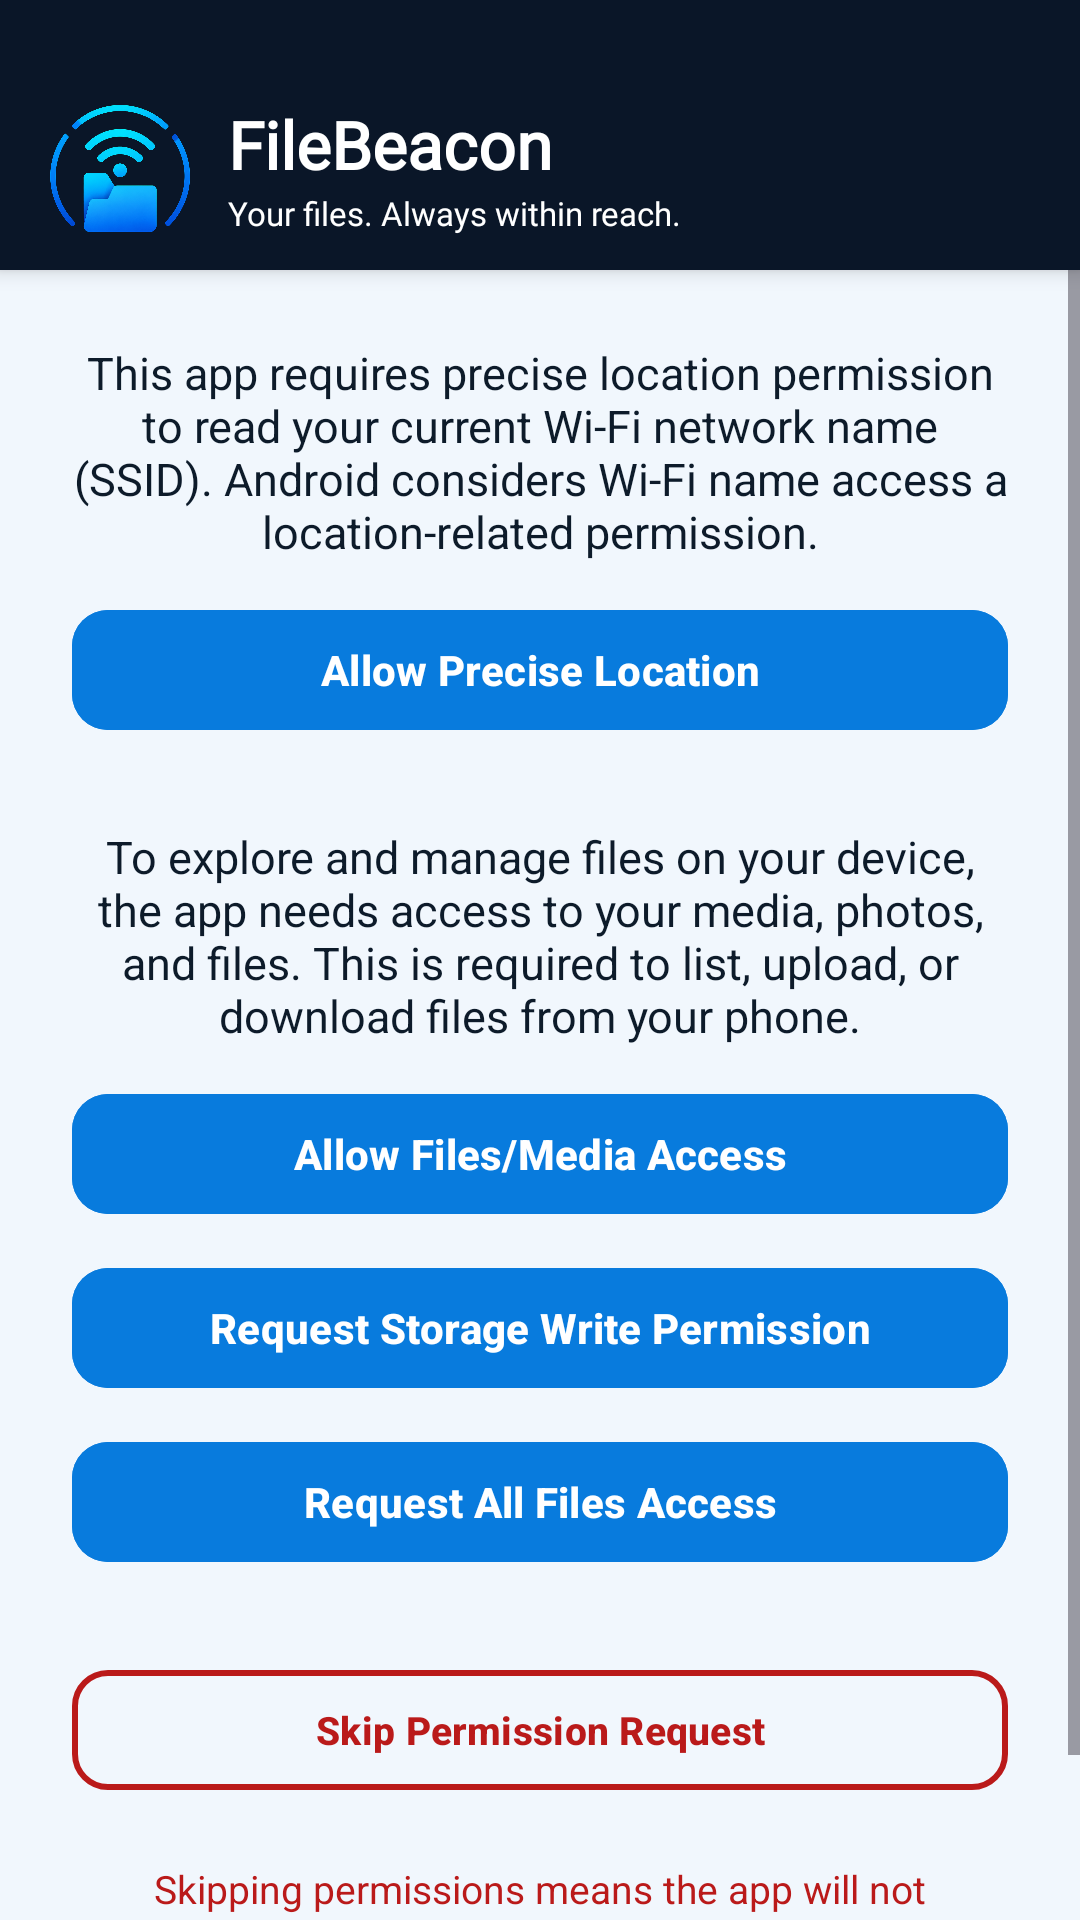

Layout XML and referenced resources for this Android screen:
<!-- AndroidManifest.xml: application theme Theme.FileBeacon -->
<!-- res/layout/activity_permissions_intro.xml -->
<?xml version="1.0" encoding="utf-8"?>
<LinearLayout xmlns:android="http://schemas.android.com/apk/res/android"
    xmlns:app="http://schemas.android.com/apk/res-auto"
    android:layout_width="match_parent"
    android:layout_height="match_parent"
    android:orientation="vertical"
    android:background="?android:attr/colorBackground">

    
    <androidx.cardview.widget.CardView
        android:layout_width="match_parent"
        android:layout_height="wrap_content"
        app:cardCornerRadius="0dp"
        app:cardElevation="4dp"
        app:cardBackgroundColor="#0A1628">

        <LinearLayout
            android:layout_width="match_parent"
            android:layout_height="wrap_content"
            android:orientation="horizontal"
            android:paddingStart="16dp"
            android:paddingEnd="16dp"
            android:paddingTop="32dp"
            android:paddingBottom="10dp"
            android:gravity="center_vertical"
            android:background="#0A1628">

            <ImageView
                android:layout_width="48dp"
                android:layout_height="48dp"
                android:src="@drawable/icon"
                android:contentDescription="FileBeacon logo"
                android:scaleType="fitCenter"
                android:layout_marginEnd="12dp" />

            <LinearLayout
                android:layout_width="0dp"
                android:layout_height="wrap_content"
                android:layout_weight="1"
                android:orientation="vertical">

                <TextView
                    android:id="@+id/tvAppTitle"
                    android:layout_width="wrap_content"
                    android:layout_height="wrap_content"
                    android:text="FileBeacon"
                    android:textSize="22sp"
                    android:textStyle="bold"
                    android:fontFamily="@font/montserrat_bold"
                    android:textColor="#FFFFFF" />

                <TextView
                    android:layout_width="wrap_content"
                    android:layout_height="wrap_content"
                    android:text="Your files. Always within reach."
                    android:textSize="11sp"
                    android:fontFamily="@font/montserrat_regular"
                    android:textColor="#FFFFFF"
                    android:layout_marginTop="1dp" />
            </LinearLayout>
        </LinearLayout>
    </androidx.cardview.widget.CardView>

    
    <ScrollView
        android:layout_width="match_parent"
        android:layout_height="0dp"
        android:layout_weight="1"
        android:scrollbars="vertical"
        android:fillViewport="true">

        <LinearLayout
            android:layout_width="match_parent"
            android:layout_height="wrap_content"
            android:orientation="vertical"
            android:gravity="center_horizontal"
            android:paddingStart="24dp"
            android:paddingEnd="24dp"
            android:paddingTop="24dp"
            android:paddingBottom="24dp">

            
            <TextView
                android:id="@+id/tvLocationExplain"
                android:layout_width="match_parent"
                android:layout_height="wrap_content"
                android:text="@string/perm_location_explain"
                android:textSize="15sp"
                android:textColor="?attr/colorOnBackground"
                android:layout_marginBottom="12dp"
                android:textAlignment="center" />

            <com.google.android.material.button.MaterialButton
                android:id="@+id/btnRequestLocation"
                android:layout_width="match_parent"
                android:layout_height="48dp"
                android:text="@string/perm_location_button"
                android:textSize="14sp"
                android:textStyle="bold"
                app:cornerRadius="12dp"
                android:backgroundTint="?attr/colorPrimary"
                android:textColor="?attr/colorOnPrimary"
                android:layout_marginBottom="28dp" />

            
            <TextView
                android:id="@+id/tvMediaExplain"
                android:layout_width="match_parent"
                android:layout_height="wrap_content"
                android:text="@string/perm_media_explain"
                android:textSize="15sp"
                android:textColor="?attr/colorOnBackground"
                android:layout_marginBottom="12dp"
                android:textAlignment="center" />

            <com.google.android.material.button.MaterialButton
                android:id="@+id/btnRequestMedia"
                android:layout_width="match_parent"
                android:layout_height="48dp"
                android:text="@string/perm_media_button"
                android:textSize="14sp"
                android:textStyle="bold"
                app:cornerRadius="12dp"
                android:backgroundTint="?attr/colorPrimary"
                android:textColor="?attr/colorOnPrimary"
                android:layout_marginBottom="10dp" />

            <com.google.android.material.button.MaterialButton
                android:id="@+id/btnRequestWriteStorage"
                android:layout_width="match_parent"
                android:layout_height="48dp"
                android:text="@string/request_storage"
                android:textSize="14sp"
                android:textStyle="bold"
                app:cornerRadius="12dp"
                android:backgroundTint="?attr/colorPrimary"
                android:textColor="?attr/colorOnPrimary"
                android:layout_marginBottom="10dp" />

            <com.google.android.material.button.MaterialButton
                android:id="@+id/btnRequestManageStorage"
                android:layout_width="match_parent"
                android:layout_height="48dp"
                android:text="@string/request_all_files_access"
                android:textSize="14sp"
                android:textStyle="bold"
                app:cornerRadius="12dp"
                android:backgroundTint="?attr/colorPrimary"
                android:textColor="?attr/colorOnPrimary"
                android:layout_marginBottom="28dp" />

            
            <com.google.android.material.button.MaterialButton
                android:id="@+id/btnSkipPermissions"
                android:layout_width="match_parent"
                android:layout_height="48dp"
                android:text="@string/skip_permissions"
                android:textSize="13sp"
                android:textStyle="bold"
                app:cornerRadius="12dp"
                app:strokeWidth="2dp"
                style="@style/Widget.Material3.Button.OutlinedButton"
                app:strokeColor="?attr/colorError"
                android:textColor="?attr/colorError"
                android:layout_marginBottom="12dp" />

            
            <TextView
                android:id="@+id/tvSkipWarning"
                android:layout_width="match_parent"
                android:layout_height="wrap_content"
                android:text="@string/skip_warning_message"
                android:textSize="13sp"
                android:textColor="?attr/colorError"
                android:textAlignment="center"
                android:padding="8dp" />

        </LinearLayout>
    </ScrollView>

</LinearLayout>
<!-- resources referenced by this layout -->
<resources>
  <string name="perm_location_button">Allow Precise Location</string>
  <string name="perm_location_explain">
          This app requires precise location permission to read your current Wi-Fi network name (SSID). Android considers Wi-Fi name access a location-related permission.
      </string>
  <string name="perm_media_button">Allow Files/Media Access</string>
  <string name="perm_media_explain">
          To explore and manage files on your device, the app needs access to your media, photos, and files. This is required to list, upload, or download files from your phone.
      </string>
  <string name="request_all_files_access">Request All Files Access</string>
  <string name="request_storage">Request Storage Write Permission</string>
  <string name="skip_permissions">Skip Permission Request</string>
  <string name="skip_warning_message">
          Skipping permissions means the app will not function as intended and some features may be disabled.
      </string>
  <style name="Theme.FileBeacon" parent="Base.Theme.FileBeacon" />
  <color name="md_theme_light_primary">#087BDD</color>
  <color name="md_theme_light_onPrimary">#FFFFFF</color>
  <color name="md_theme_light_primaryContainer">#D0E3FF</color>
  <color name="md_theme_light_onPrimaryContainer">#023A7C</color>
  <color name="md_theme_light_secondary">#299B80</color>
  <color name="md_theme_light_onSecondary">#FFFFFF</color>
  <color name="md_theme_light_secondaryContainer">#C2EBDF</color>
  <color name="md_theme_light_onSecondaryContainer">#034034</color>
  <color name="md_theme_light_tertiary">#004D40</color>
  <color name="md_theme_light_onTertiary">#FFFFFF</color>
  <color name="md_theme_light_tertiaryContainer">#A7D7CC</color>
  <color name="md_theme_light_onTertiaryContainer">#00201A</color>
  <color name="md_theme_light_error">#BA1A1A</color>
  <color name="md_theme_light_onError">#FFFFFF</color>
  <color name="md_theme_light_errorContainer">#FFDAD6</color>
  <color name="md_theme_light_onErrorContainer">#410002</color>
  <color name="md_theme_light_background">#F1F7FD</color>
  <color name="md_theme_light_onBackground">#0D1B2A</color>
  <color name="md_theme_light_surface">#FFFFFF</color>
  <color name="md_theme_light_onSurface">#0D1B2A</color>
  <color name="md_theme_light_surfaceVariant">#E1E2EC</color>
  <color name="md_theme_light_onSurfaceVariant">#44474F</color>
  <color name="md_theme_light_outline">#74777F</color>
  <color name="md_theme_light_outlineVariant">#C4C6D0</color>
  <color name="md_theme_light_inverseSurface">#2F3033</color>
  <color name="md_theme_light_inverseOnSurface">#F1F0F4</color>
  <color name="md_theme_light_inversePrimary">#9ECAFF</color>
</resources>
